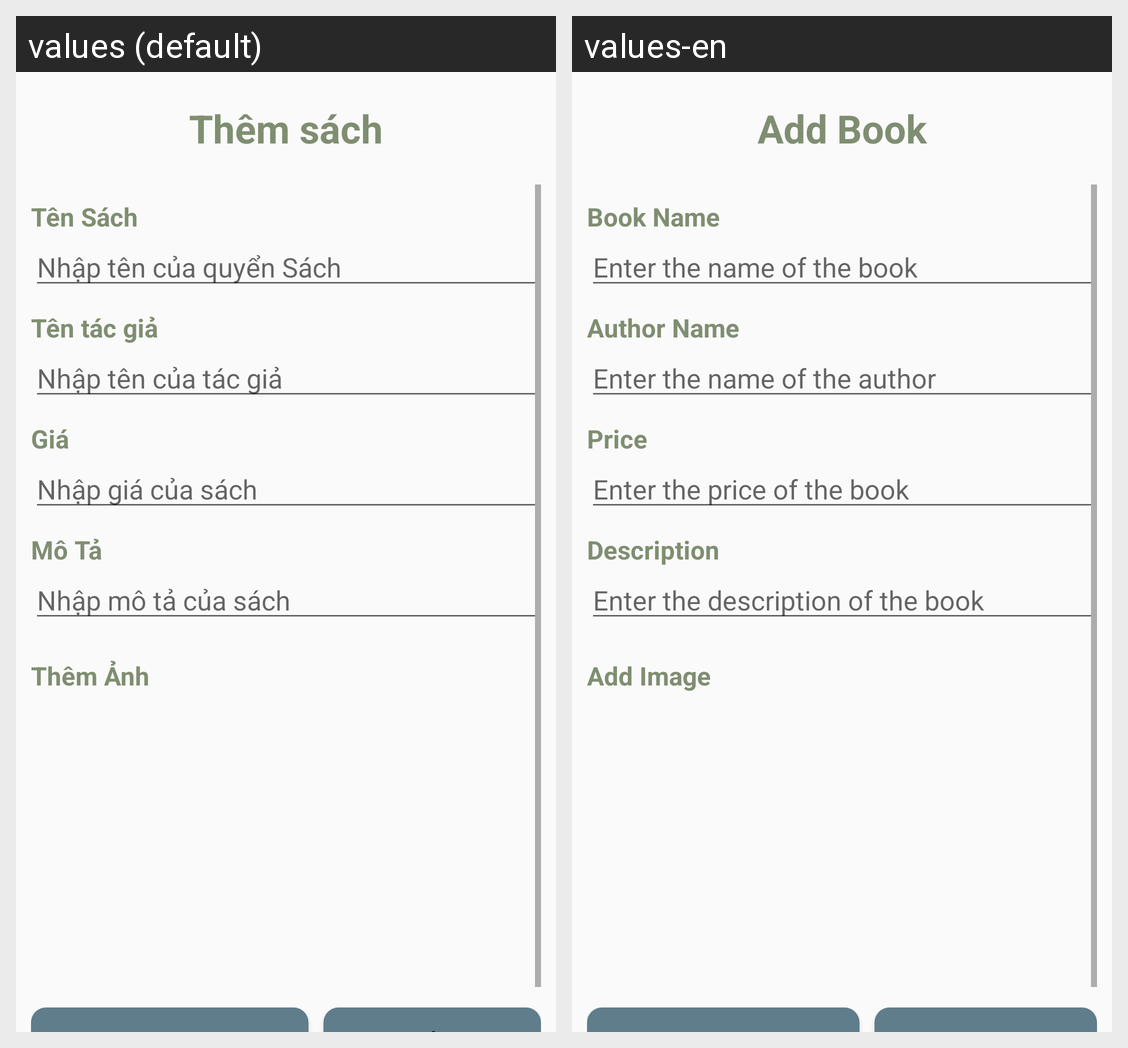

For this localized Android screen grid, give each drawn string resource with its value in every locale shown.
Android screen res/layout/activity_add_book.xml rendered under 2 locales, left to right: values (default), values-en. Device: Nexus 5 (rendered at 1080×1920; each locale shown at half size, 540×960, under a caption strip naming it); theme Theme.BaiTapLon.
Strings drawn on this screen, with the default value and each locale's value (text and hints the layout hard-codes, and strings that could not be matched under every locale, appear in the picture but are not listed):

adding_book
  values: Thêm sách
  values-en: Add Book

book_name
  values: Tên Sách
  values-en: Book Name

book_name_hint
  values: Nhập tên của quyển Sách
  values-en: Enter the name of the book

book_author
  values: Tên tác giả
  values-en: Author Name

book_author_hint
  values: Nhập tên của tác giả
  values-en: Enter the name of the author

book_price
  values: Giá
  values-en: Price

book_price_hint
  values: Nhập giá của sách
  values-en: Enter the price of the book

book_des
  values: Mô Tả
  values-en: Description

book_des_hint
  values: Nhập mô tả của sách
  values-en: Enter the description of the book

add_image
  values: Thêm Ảnh
  values-en: Add Image
